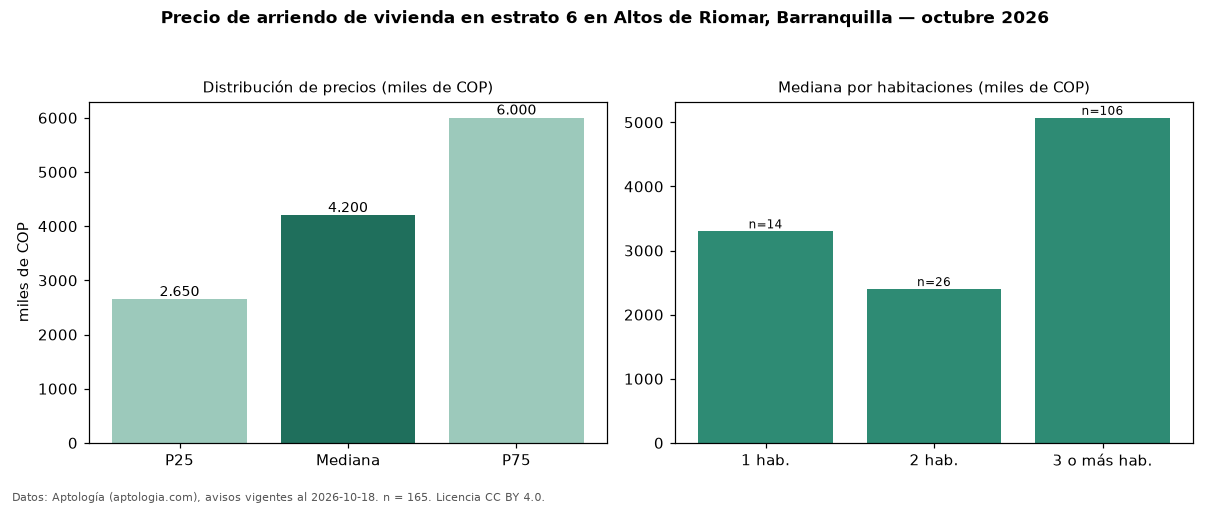

Data behind this chart, as committed beside it:
seccion, metrica, valor, moneda, n
precio, p25, 2650000, COP, 165
precio, mediana, 4200000, COP, 165
precio, p75, 6000000, COP, 165
precio, minimo, 1120000, COP, 165
precio, maximo, 25000000, COP, 165
m2, mediana_precio_m2, 33884, COP, 157
m2, area_mediana_m2, 136.0, m2, 157
admin, mediana_admin_mes, 600000, COP, 55
banos, mediana_banos, 2.0, , 
parqueadero, pct_con_parqueadero, 97.5, %, 162
estrato, estrato_mas_frecuente, 6, , 165
habitaciones, 1, 3300000, COP, 14
habitaciones, 2, 2400000, COP, 26
habitaciones, 3+, 5070000, COP, 106
fuente, fecha_datos, 2026-10-18, , 
fuente, atribucion, https://www.aptologia.com/arriendo/barra…, , 
fuente, licencia, CC BY 4.0, , 
